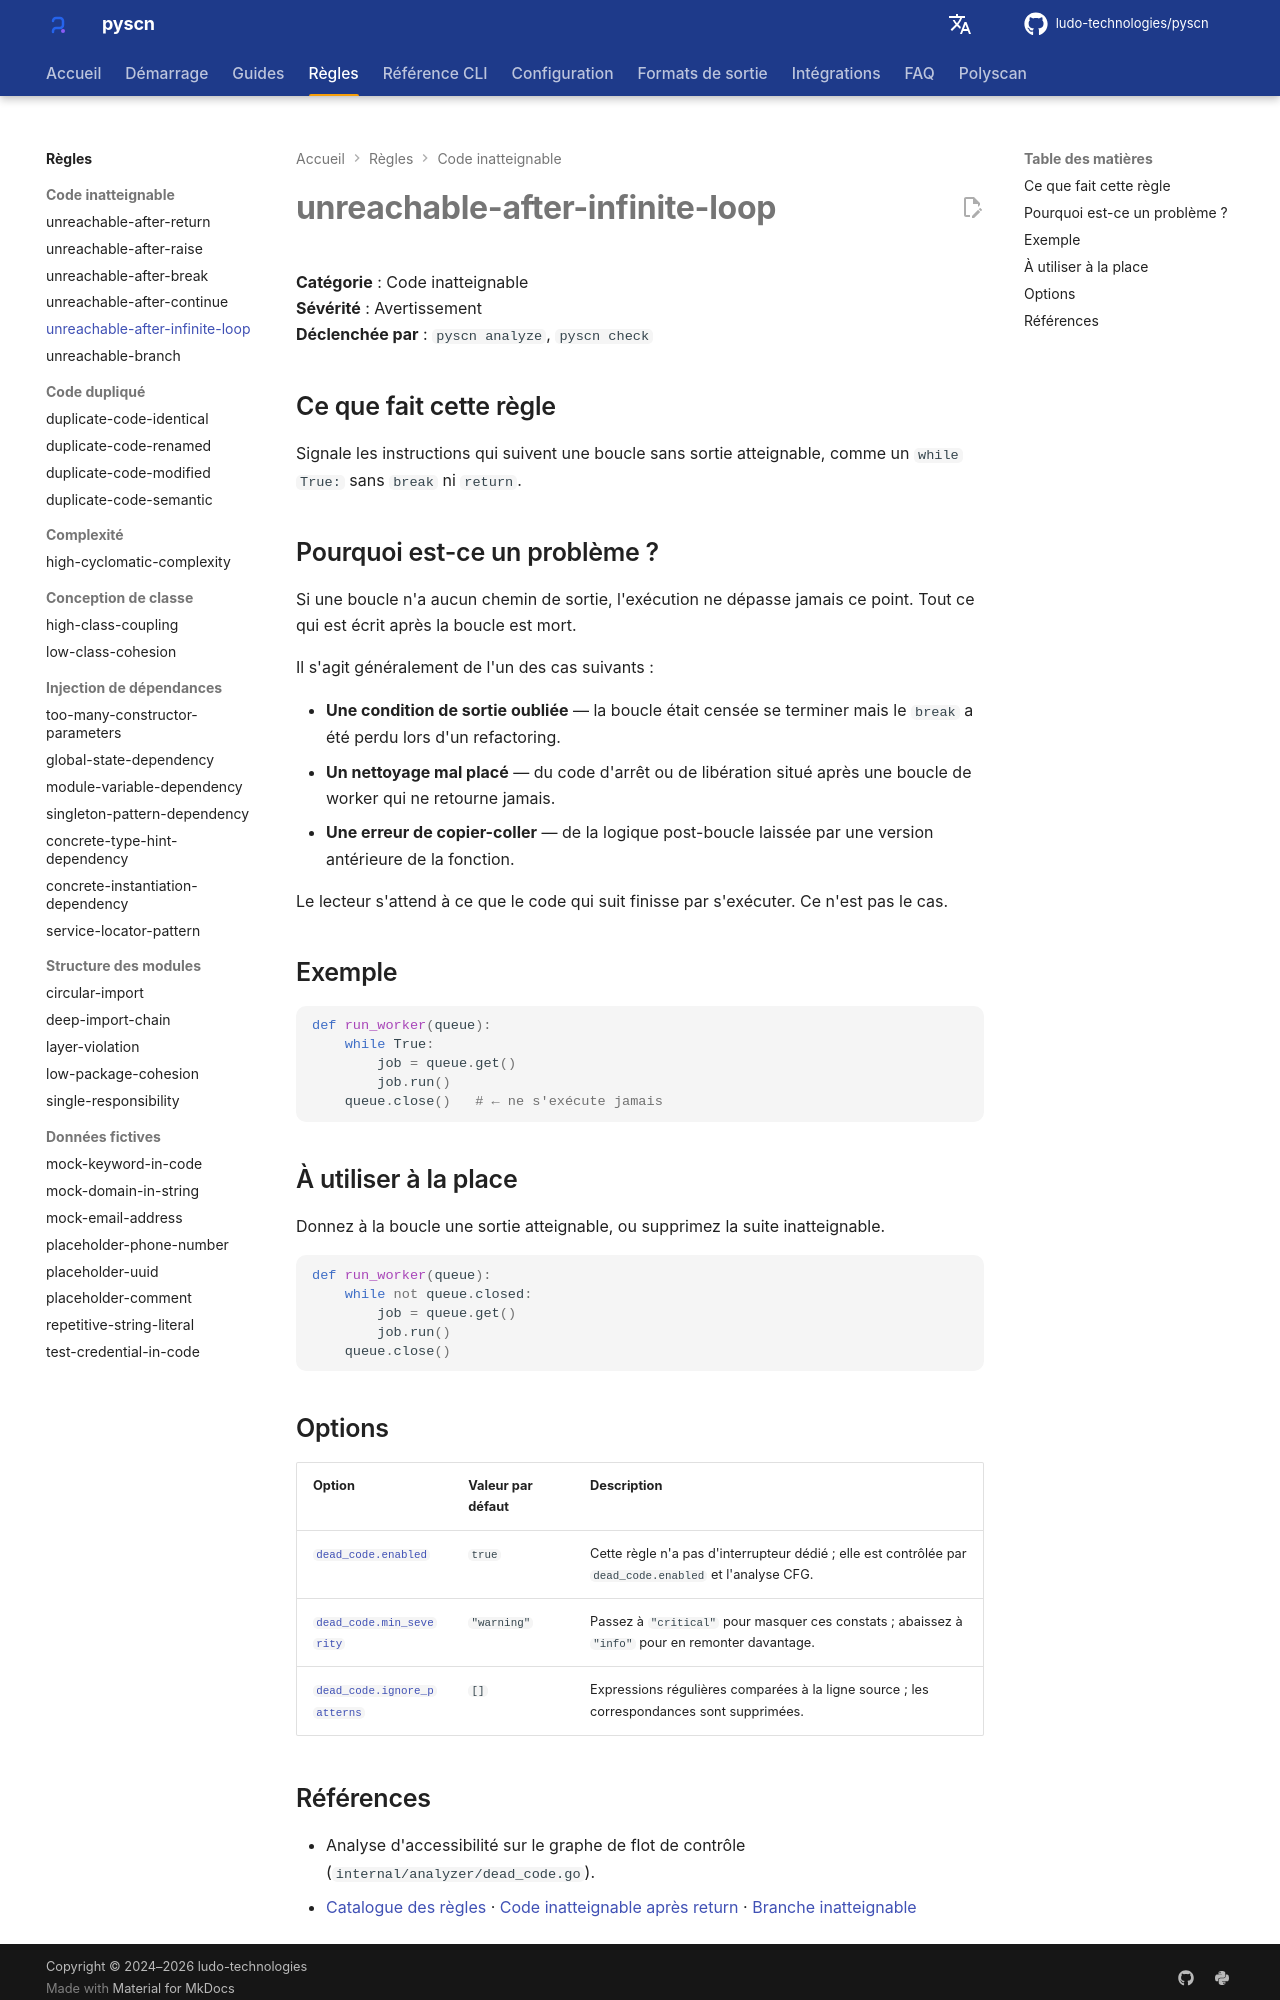

repository: ludo-technologies/pyscn · page: fr/rules/unreachable-after-infinite-loop/index.html · generator: mkdocs

# unreachable-after-infinite-loop

**Catégorie** : Code inatteignable  
**Sévérité** : Avertissement  
**Déclenchée par** : `pyscn analyze`, `pyscn check`

## Ce que fait cette règle

Signale les instructions qui suivent une boucle sans sortie atteignable, comme un `while True:` sans `break` ni `return`.

## Pourquoi est-ce un problème ?

Si une boucle n'a aucun chemin de sortie, l'exécution ne dépasse jamais ce point. Tout ce qui est écrit après la boucle est mort.

Il s'agit généralement de l'un des cas suivants :

- **Une condition de sortie oubliée** — la boucle était censée se terminer mais le `break` a été perdu lors d'un refactoring.
- **Un nettoyage mal placé** — du code d'arrêt ou de libération situé après une boucle de worker qui ne retourne jamais.
- **Une erreur de copier-coller** — de la logique post-boucle laissée par une version antérieure de la fonction.

Le lecteur s'attend à ce que le code qui suit finisse par s'exécuter. Ce n'est pas le cas.

## Exemple

```python
def run_worker(queue):
    while True:
        job = queue.get()
        job.run()
    queue.close()   # ← ne s'exécute jamais
```

## À utiliser à la place

Donnez à la boucle une sortie atteignable, ou supprimez la suite inatteignable.

```python
def run_worker(queue):
    while not queue.closed:
        job = queue.get()
        job.run()
    queue.close()
```

## Options

| Option | Valeur par défaut | Description |
| --- | --- | --- |
| [`dead_code.enabled`](../configuration/reference.md#dead_code) | `true` | Cette règle n'a pas d'interrupteur dédié ; elle est contrôlée par `dead_code.enabled` et l'analyse CFG. |
| [`dead_code.min_severity`](../configuration/reference.md#dead_code) | `"warning"` | Passez à `"critical"` pour masquer ces constats ; abaissez à `"info"` pour en remonter davantage. |
| [`dead_code.ignore_patterns`](../configuration/reference.md#dead_code) | `[]` | Expressions régulières comparées à la ligne source ; les correspondances sont supprimées. |
